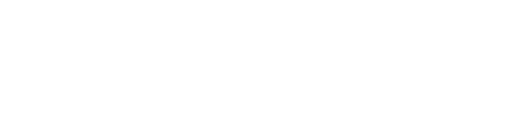
t = 0.00 s
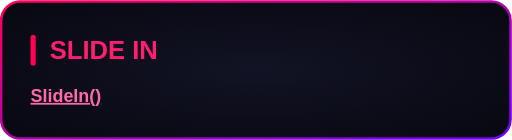
t = 0.60 s
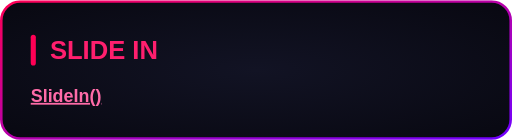
t = 0.80 s
t = 1.55 s: frame unchanged from t = 0.80 s, image omitted
t = 2.30 s: frame unchanged from t = 0.80 s, image omitted
t = 3.05 s: frame unchanged from t = 0.80 s, image omitted

The animated SVG that drew these frames (rendered in a browser with its animation timeline set to each time). Animation: 1 CSS @keyframes rule; one cycle of 3.80 s, repeats indefinitely.

<svg xmlns="http://www.w3.org/2000/svg" width="400" height="109" viewBox="0 0 400 109"><style>
@keyframes sequence-dec28c89 {
0% { opacity: 0; transform: translate(-40px, 0px) rotate(0deg) scale(1, 1); animation-timing-function: cubic-bezier(0.22, 1, 0.36, 1); } 21.052532% { opacity: 1; transform: translate(0px, 0px) rotate(0deg) scale(1, 1); } 21.052632% { opacity: 1; transform: translate(0px, 0px) rotate(0deg) scale(1, 1); animation-timing-function: linear; } 100% { opacity: 1; transform: translate(0px, 0px) rotate(0deg) scale(1, 1); }
}
.sequence-dec28c89 {
  animation: sequence-dec28c89 3.8s linear 0s infinite both;
  transform-box: fill-box;
  transform-origin: center;
}
@media (prefers-reduced-motion: reduce) {
  .sequence-dec28c89 { animation: none; }
}
</style><g transform="translate(0 0)"><g class="sequence-dec28c89"><defs><radialGradient id="background" cx="0.5" cy="0.5" r="0.7"><stop offset="0" stop-color="#121324"/><stop offset="1" stop-color="#080811"/></radialGradient><linearGradient id="border" x1="0" y1="0" x2="1" y2="1"><stop offset="0" stop-color="#FF0055"/><stop offset="1" stop-color="#7000FF"/></linearGradient></defs><rect x="1" y="1" width="398" height="107" rx="15" fill="url(#background)" stroke="none" stroke-width="2"/><rect x="1" y="1" width="398" height="107" rx="15" fill="none" stroke="url(#border)" stroke-width="2"/><g font-family="Arial, Helvetica, sans-serif"><rect x="24.0" y="27.0" width="4" height="24.0" rx="2" fill="#FF0055"/><text x="39.0" y="46.0" font-size="20" fill="#FF1F6E" font-weight="700">SLIDE IN</text><text x="24.0" y="79.4" font-size="14" fill="#F2F2FF"><tspan fill="#FF6BA8" font-weight="700" text-decoration="underline">SlideIn()</tspan></text></g></g></g></svg>
